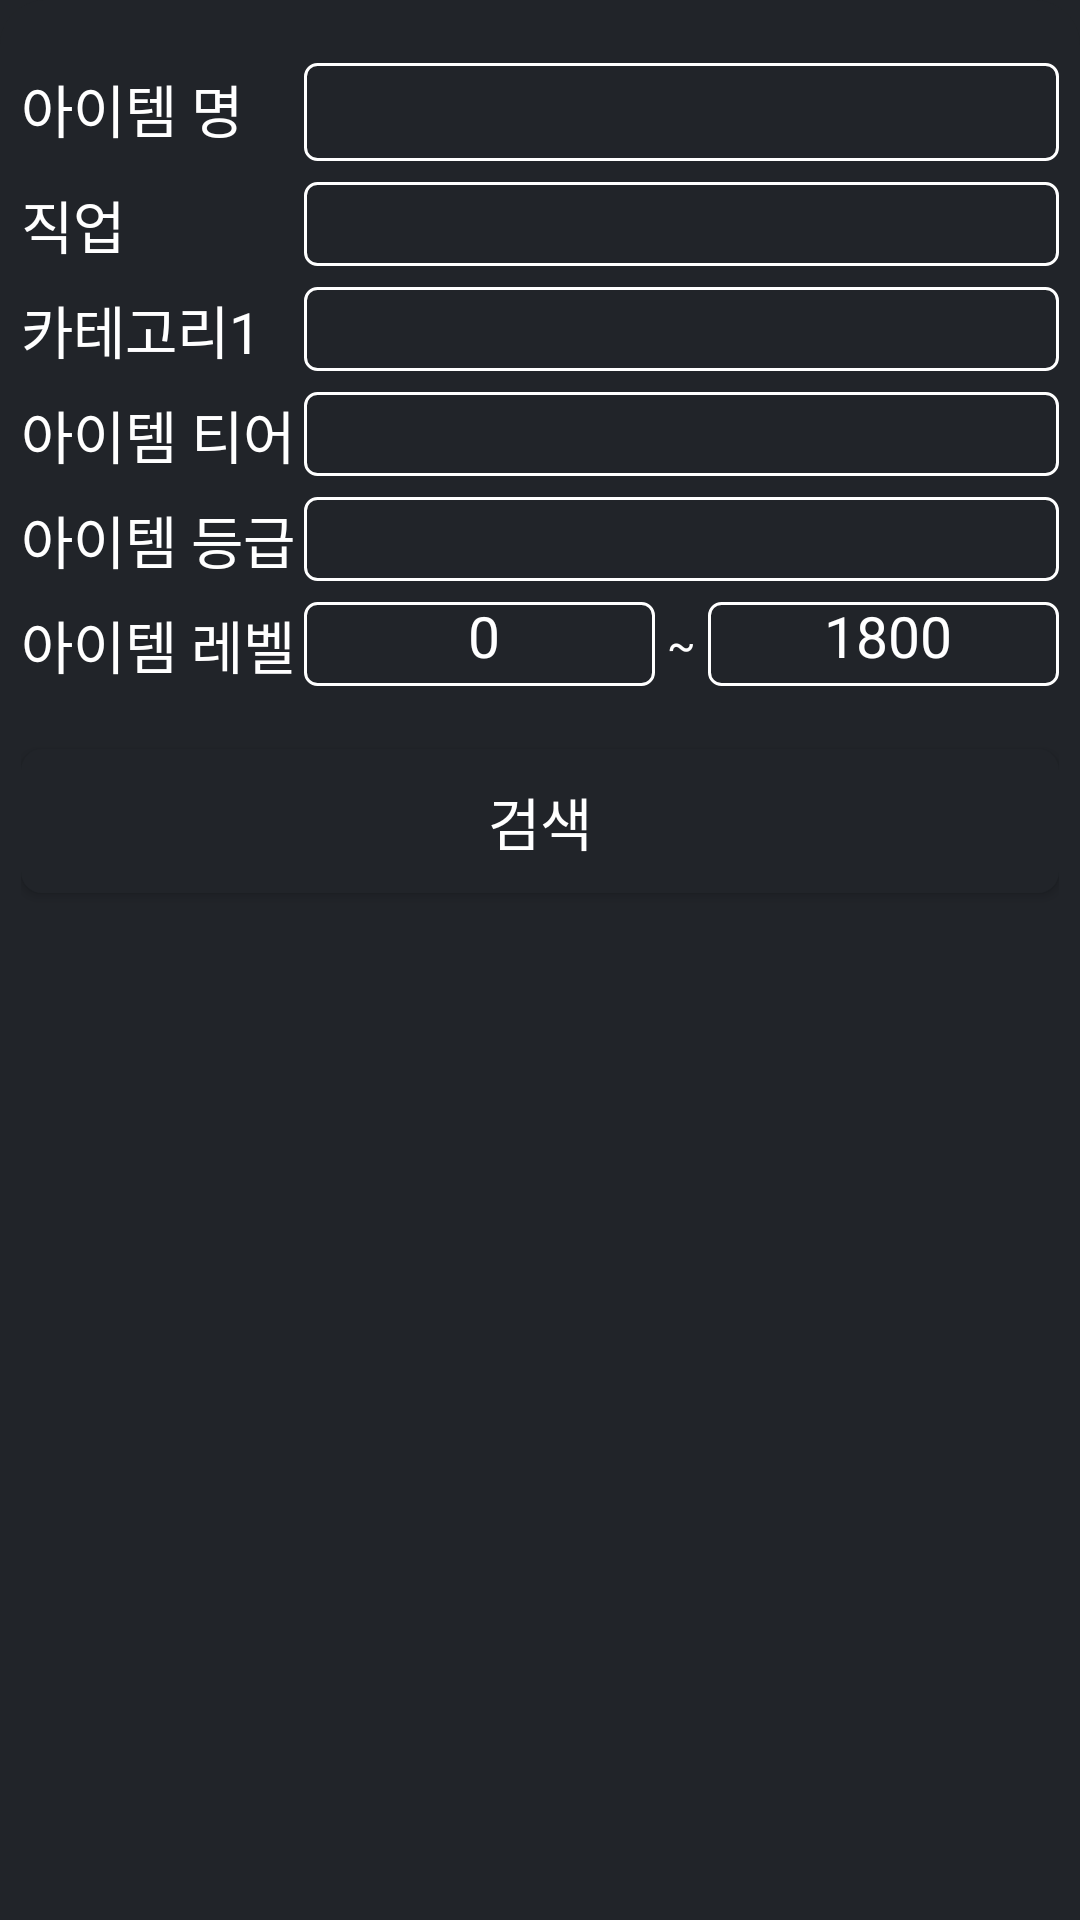

Produce the Android XML layout that renders to this screen, including the resource entries it uses.
<!-- AndroidManifest.xml: application theme Theme.LoaSearch -->
<!-- res/layout/auction_dialog.xml -->
<?xml version="1.0" encoding="utf-8"?>
<LinearLayout
    xmlns:android="http://schemas.android.com/apk/res/android"
    android:layout_width="match_parent"
    android:layout_height="wrap_content"
    android:orientation="vertical"
    android:background="@drawable/bottom_sheet_back"
    android:padding="7dp">
    <LinearLayout
        android:layout_width="match_parent"
        android:layout_height="wrap_content"
        android:orientation="horizontal"
        android:layout_marginTop="14dp">
        <TextView
            android:layout_width="0dp"
            android:layout_height="wrap_content"
            android:text="아이템 명"
            android:textSize="19sp"
            android:layout_weight="3"/>
        <EditText
            android:id="@+id/auction_item_name_et"
            android:layout_width="0dp"
            android:layout_height="wrap_content"
            android:paddingStart="7dp"
            android:paddingEnd="4dp"
            android:layout_weight="8"
            android:textSize="19sp"
            android:paddingTop="3dp"
            android:paddingBottom="4dp"
            android:textColor="@color/white"
            android:inputType="text"
            android:background="@drawable/st_1dp_ffffff_co_4dp"
            android:autofillHints="아이템 명" />
    </LinearLayout>
    <LinearLayout
        android:layout_width="match_parent"
        android:layout_height="wrap_content"
        android:orientation="horizontal"
        android:layout_marginTop="7dp">
        <TextView
            android:layout_width="0dp"
            android:layout_height="wrap_content"
            android:text="직업"
            android:textSize="19sp"
            android:layout_weight="3"/>
        <Spinner
            android:id="@+id/auction_class_sp"
            android:layout_width="0dp"
            android:layout_height="match_parent"
            android:layout_weight="8"
            android:background="@drawable/st_1dp_ffffff_co_4dp"/>
    </LinearLayout>
    <LinearLayout
        android:layout_width="match_parent"
        android:layout_height="wrap_content"
        android:orientation="horizontal"
        android:layout_marginTop="7dp">
        <TextView
            android:layout_width="0dp"
            android:layout_height="wrap_content"
            android:layout_weight="3"
            android:textSize="19sp"
            android:text="카테고리1" />
        <Spinner
            android:id="@+id/auction_category1_sp"
            android:layout_width="0dp"
            android:layout_height="match_parent"
            android:layout_weight="8"
            android:background="@drawable/st_1dp_ffffff_co_4dp"/>
    </LinearLayout>
    <LinearLayout
        android:id="@+id/auction_category2"
        android:layout_width="match_parent"
        android:layout_height="wrap_content"
        android:orientation="horizontal"
        android:layout_marginTop="7dp"
        android:visibility="gone">
        <TextView
            android:layout_width="0dp"
            android:layout_height="wrap_content"
            android:layout_weight="3"
            android:textSize="19sp"
            android:text="카테고리2" />
        <Spinner
            android:id="@+id/auction_category2_sp"
            android:layout_width="0dp"
            android:layout_height="match_parent"
            android:layout_weight="8"
            android:background="@drawable/st_1dp_ffffff_co_4dp"/>
    </LinearLayout>
    <LinearLayout
        android:layout_width="match_parent"
        android:layout_height="wrap_content"
        android:orientation="horizontal"
        android:layout_marginTop="7dp">
        <TextView
            android:layout_width="0dp"
            android:layout_height="wrap_content"
            android:text="아이템 티어"
            android:textSize="19sp"
            android:layout_weight="3"/>
        <Spinner
            android:id="@+id/auction_tier_sp"
            android:layout_width="0dp"
            android:layout_height="match_parent"
            android:layout_weight="8"
            android:background="@drawable/st_1dp_ffffff_co_4dp"/>

    </LinearLayout>

    <LinearLayout
        android:layout_width="match_parent"
        android:layout_height="wrap_content"
        android:orientation="horizontal"
        android:layout_marginTop="7dp">
        <TextView
            android:layout_width="0dp"
            android:layout_height="wrap_content"
            android:text="아이템 등급"
            android:textSize="19sp"
            android:layout_weight="3"/>
        <Spinner
            android:id="@+id/auction_grade_sp"
            android:layout_width="0dp"
            android:layout_height="match_parent"
            android:layout_weight="8"
            android:background="@drawable/st_1dp_ffffff_co_4dp"/>
    </LinearLayout>

    <LinearLayout
        android:layout_width="match_parent"
        android:layout_height="wrap_content"
        android:orientation="horizontal"
        android:layout_marginTop="7dp">
        <TextView
            android:layout_width="0dp"
            android:layout_height="wrap_content"
            android:text="아이템 레벨"
            android:textSize="19sp"
            android:layout_weight="3"/>
        <LinearLayout
            android:layout_width="0dp"
            android:layout_height="match_parent"
            android:layout_weight="8"
            android:gravity="center_vertical">
            <EditText
                android:id="@+id/auction_low_label_et"
                android:layout_width="0dp"
                android:layout_height="wrap_content"
                android:paddingStart="7dp"
                android:paddingEnd="4dp"
                android:layout_weight="1"
                android:textSize="19sp"
                android:paddingTop="3dp"
                android:paddingBottom="4dp"
                android:textColor="@color/white"
                android:background="@drawable/st_1dp_ffffff_co_4dp"
                android:autofillHints="아이템 명"
                android:layout_marginEnd="4dp"
                android:gravity="center"
                android:hint="0"
                android:inputType="number"
                android:text="0"
                android:textColorHint="@color/white"/>
            <TextView
                android:layout_width="wrap_content"
                android:layout_height="wrap_content"
                android:text="~"/>
            <EditText
                android:id="@+id/auction_hite_label_et"
                android:layout_width="0dp"
                android:layout_height="wrap_content"
                android:paddingStart="7dp"
                android:paddingEnd="4dp"
                android:layout_weight="1"
                android:textSize="19sp"
                android:paddingTop="3dp"
                android:paddingBottom="4dp"
                android:textColor="@color/white"
                android:background="@drawable/st_1dp_ffffff_co_4dp"
                android:autofillHints="아이템 명"
                android:gravity="center"
                android:layout_marginStart="4dp"
                android:hint="1800"
                android:inputType="number"
                android:textColorHint="@color/white"/>
        </LinearLayout>

    </LinearLayout>
    <Button
        android:id="@+id/auction_result"
        android:layout_width="match_parent"
        android:layout_height="wrap_content"
        android:text="검색"
        android:textSize="19sp"
        android:background="@drawable/result_back"
        android:layout_marginTop="21dp"/>

</LinearLayout>
<!-- resources referenced by this layout -->
<resources>
  <color name="white">#FFFFFFFF</color>
  <!-- drawable bottom_sheet_back (drawable) -->
  <?xml version="1.0" encoding="utf-8"?>
  <shape xmlns:android="http://schemas.android.com/apk/res/android">
  
      <solid android:color="@color/dialogBackground" />
      <corners
          android:topLeftRadius="15dp"
          android:topRightRadius="15dp" />
  
  
  </shape>
  <!-- drawable result_back (drawable) -->
  <?xml version="1.0" encoding="utf-8"?>
  <shape xmlns:android="http://schemas.android.com/apk/res/android">
  
      <solid android:color="@color/main" />
      <corners
          android:radius="7dp" />
  </shape>
  <!-- drawable st_1dp_ffffff_co_4dp (drawable) -->
  <?xml version="1.0" encoding="utf-8"?>
  <shape xmlns:android="http://schemas.android.com/apk/res/android"
      android:shape="rectangle">
      <stroke android:width="1dp"
          android:color="@color/white"/>
      <corners
          android:radius="4dp" />
  </shape>
  <style name="Theme.LoaSearch" parent="Base.Theme.LoaSearch">
          <item name="android:textColorPrimary">@color/white</item> 
          <item name="android:textColorSecondary">@color/white</item> 
          <item name="android:textColor">@color/white</item> 
          <item name="android:windowBackground">@color/main</item>
      </style>
  <color name="dialogBackground">#AA212429</color>
  <color name="main">#FF212429</color>
  <style name="Base.Theme.LoaSearch" parent="Theme.Material3.DayNight.NoActionBar">
          
          
      </style>
</resources>
